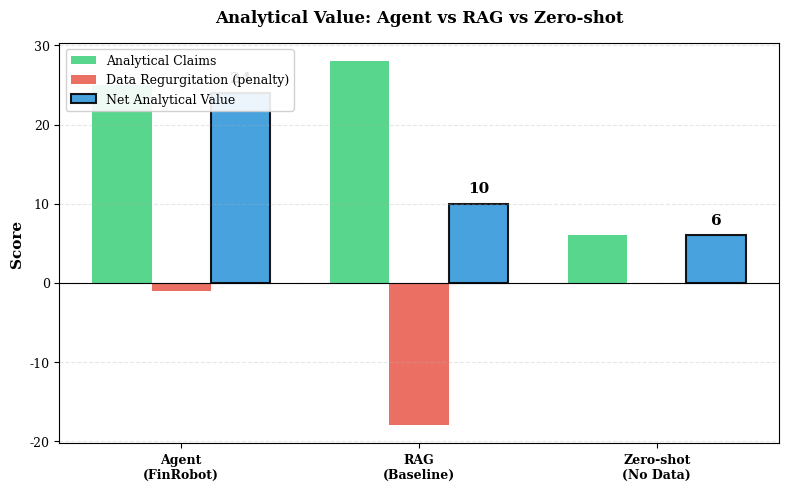
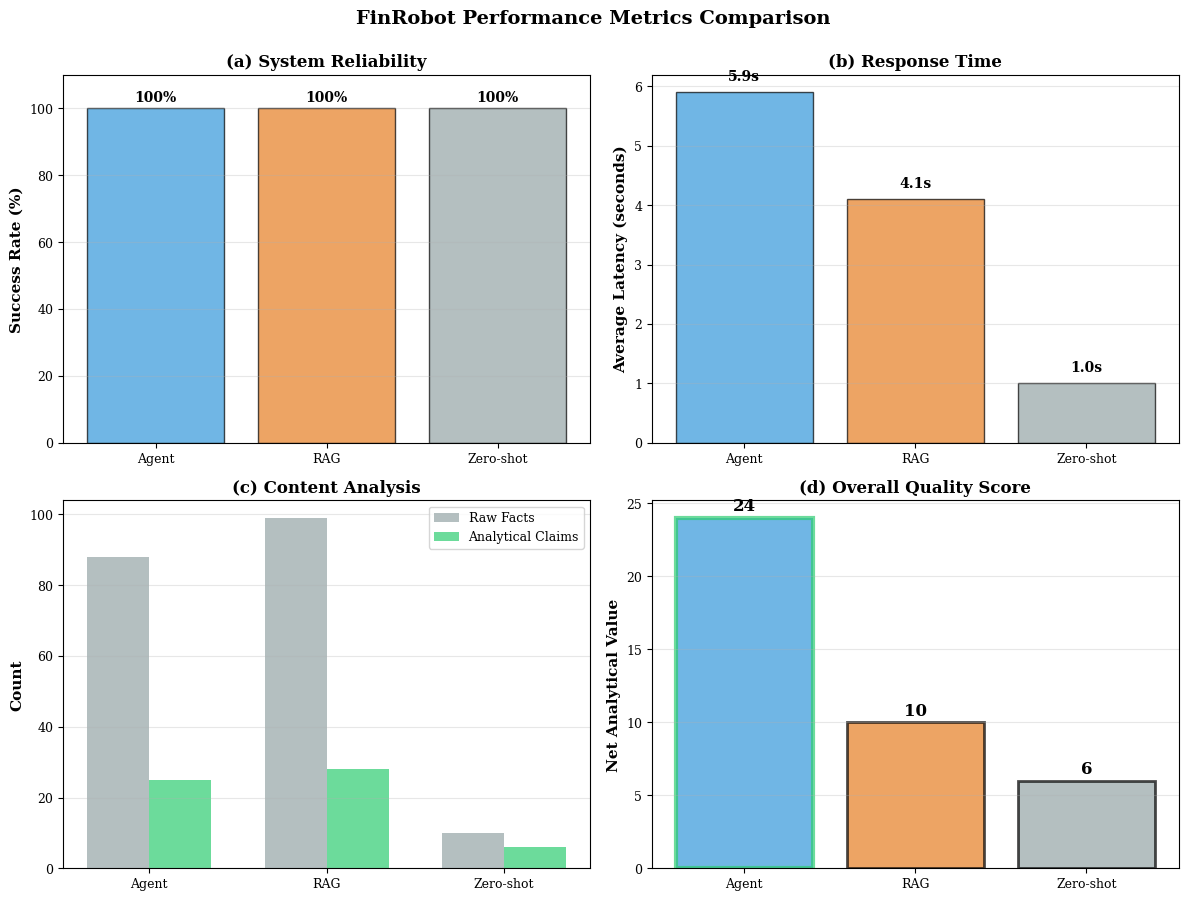
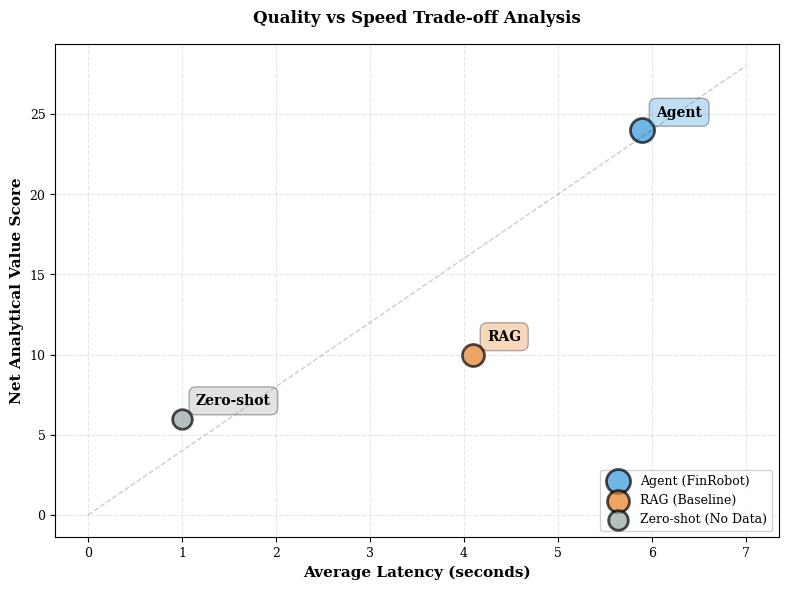
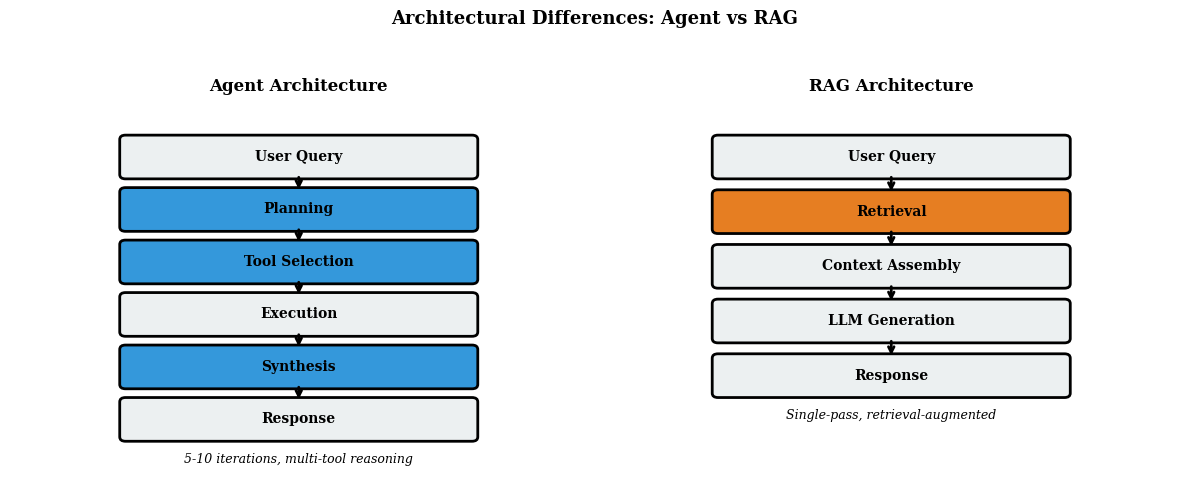

Here is the Python script that generated these plots, in order:
#!/usr/bin/env python3
"""
Create publication-quality visualizations for FinRobot research paper
"""
import json
import matplotlib.pyplot as plt
import matplotlib.patches as mpatches
import numpy as np
from pathlib import Path

# Set publication quality parameters
plt.rcParams['figure.dpi'] = 300
plt.rcParams['savefig.dpi'] = 300
plt.rcParams['font.size'] = 10
plt.rcParams['font.family'] = 'serif'
plt.rcParams['axes.labelsize'] = 11
plt.rcParams['axes.titlesize'] = 12
plt.rcParams['xtick.labelsize'] = 9
plt.rcParams['ytick.labelsize'] = 9
plt.rcParams['legend.fontsize'] = 9
plt.rcParams['figure.titlesize'] = 13

def load_results():
    """Load experimental results"""
    with open('scripts/results_agent.json') as f:
        agent = json.load(f)
    with open('scripts/results_rag.json') as f:
        rag = json.load(f)
    with open('scripts/results_zeroshot.json') as f:
        zero = json.load(f)
    return agent, rag, zero

def create_analytical_value_comparison():
    """Figure 1: Analytical Value Comparison"""
    fig, ax = plt.subplots(figsize=(8, 5))

    systems = ['Agent\n(FinRobot)', 'RAG\n(Baseline)', 'Zero-shot\n(No Data)']
    analytical_claims = [25, 28, 6]
    regurgitation_penalty = [1, 18, 0]
    net_scores = [24, 10, 6]

    x = np.arange(len(systems))
    width = 0.25

    # Stacked bars showing claims and penalty
    bars1 = ax.bar(x - width, analytical_claims, width, label='Analytical Claims', color='#2ecc71', alpha=0.8)
    bars2 = ax.bar(x, [p * -1 for p in regurgitation_penalty], width, label='Data Regurgitation (penalty)', color='#e74c3c', alpha=0.8)
    bars3 = ax.bar(x + width, net_scores, width, label='Net Analytical Value', color='#3498db', alpha=0.9, edgecolor='black', linewidth=1.5)

    ax.set_ylabel('Score', fontweight='bold')
    ax.set_title('Analytical Value: Agent vs RAG vs Zero-shot', fontweight='bold', pad=15)
    ax.set_xticks(x)
    ax.set_xticklabels(systems, fontweight='bold')
    ax.legend(loc='upper left', framealpha=0.9)
    ax.grid(axis='y', alpha=0.3, linestyle='--')
    ax.axhline(y=0, color='black', linestyle='-', linewidth=0.8)

    # Add value labels on bars
    for bar in bars3:
        height = bar.get_height()
        ax.text(bar.get_x() + bar.get_width()/2., height + 1,
                f'{int(height)}',
                ha='center', va='bottom', fontweight='bold', fontsize=11)

    plt.tight_layout()
    plt.savefig('figures/fig1_analytical_value.png', bbox_inches='tight')
    print("✓ Created: fig1_analytical_value.png")
    plt.close()

def create_performance_metrics():
    """Figure 2: Multi-dimensional Performance Comparison"""
    fig, ((ax1, ax2), (ax3, ax4)) = plt.subplots(2, 2, figsize=(12, 9))

    systems = ['Agent', 'RAG', 'Zero-shot']
    colors = ['#3498db', '#e67e22', '#95a5a6']

    # Success Rate
    success_rates = [100, 100, 100]
    ax1.bar(systems, success_rates, color=colors, alpha=0.7, edgecolor='black')
    ax1.set_ylabel('Success Rate (%)', fontweight='bold')
    ax1.set_title('(a) System Reliability', fontweight='bold')
    ax1.set_ylim([0, 110])
    ax1.grid(axis='y', alpha=0.3)
    for i, v in enumerate(success_rates):
        ax1.text(i, v + 2, f'{v}%', ha='center', fontweight='bold')

    # Latency
    latencies = [5.9, 4.1, 1.0]
    ax2.bar(systems, latencies, color=colors, alpha=0.7, edgecolor='black')
    ax2.set_ylabel('Average Latency (seconds)', fontweight='bold')
    ax2.set_title('(b) Response Time', fontweight='bold')
    ax2.grid(axis='y', alpha=0.3)
    for i, v in enumerate(latencies):
        ax2.text(i, v + 0.2, f'{v}s', ha='center', fontweight='bold')

    # Raw Facts vs Analytical Claims
    raw_facts = [88, 99, 10]
    analytical = [25, 28, 6]
    x = np.arange(len(systems))
    width = 0.35
    ax3.bar(x - width/2, raw_facts, width, label='Raw Facts', color='#95a5a6', alpha=0.7)
    ax3.bar(x + width/2, analytical, width, label='Analytical Claims', color='#2ecc71', alpha=0.7)
    ax3.set_ylabel('Count', fontweight='bold')
    ax3.set_title('(c) Content Analysis', fontweight='bold')
    ax3.set_xticks(x)
    ax3.set_xticklabels(systems)
    ax3.legend()
    ax3.grid(axis='y', alpha=0.3)

    # Net Analytical Value (main metric)
    net_scores = [24, 10, 6]
    bars = ax4.bar(systems, net_scores, color=colors, alpha=0.7, edgecolor='black', linewidth=2)
    ax4.set_ylabel('Net Analytical Value', fontweight='bold')
    ax4.set_title('(d) Overall Quality Score', fontweight='bold')
    ax4.grid(axis='y', alpha=0.3)
    for i, v in enumerate(net_scores):
        ax4.text(i, v + 0.5, f'{v}', ha='center', fontweight='bold', fontsize=12)

    # Highlight best performer
    bars[0].set_edgecolor('#2ecc71')
    bars[0].set_linewidth(3)

    plt.suptitle('FinRobot Performance Metrics Comparison', fontsize=14, fontweight='bold', y=0.995)
    plt.tight_layout()
    plt.savefig('figures/fig2_performance_metrics.png', bbox_inches='tight')
    print("✓ Created: fig2_performance_metrics.png")
    plt.close()

def create_efficiency_scatter():
    """Figure 3: Efficiency vs Quality Trade-off"""
    fig, ax = plt.subplots(figsize=(8, 6))

    # Data points: (latency, analytical_value)
    systems_data = {
        'Agent (FinRobot)': (5.9, 24, '#3498db', 300),
        'RAG (Baseline)': (4.1, 10, '#e67e22', 250),
        'Zero-shot (No Data)': (1.0, 6, '#95a5a6', 200)
    }

    for name, (latency, value, color, size) in systems_data.items():
        ax.scatter(latency, value, s=size, alpha=0.7, c=color, edgecolors='black', linewidth=2, label=name)
        ax.annotate(name.split('(')[0].strip(), (latency, value),
                   xytext=(10, 10), textcoords='offset points',
                   fontweight='bold', fontsize=10,
                   bbox=dict(boxstyle='round,pad=0.5', facecolor=color, alpha=0.3))

    ax.set_xlabel('Average Latency (seconds)', fontweight='bold')
    ax.set_ylabel('Net Analytical Value Score', fontweight='bold')
    ax.set_title('Quality vs Speed Trade-off Analysis', fontweight='bold', pad=15)
    ax.grid(True, alpha=0.3, linestyle='--')
    ax.legend(loc='lower right', framealpha=0.9)

    # Add diagonal reference line (efficiency frontier)
    ax.plot([0, 7], [0, 28], 'k--', alpha=0.2, linewidth=1, label='Linear efficiency')

    plt.tight_layout()
    plt.savefig('figures/fig3_efficiency_tradeoff.png', bbox_inches='tight')
    print("✓ Created: fig3_efficiency_tradeoff.png")
    plt.close()

def create_architecture_comparison():
    """Figure 4: Conceptual Architecture Comparison"""
    fig, (ax1, ax2) = plt.subplots(1, 2, figsize=(12, 5))

    # Agent Architecture (Multi-step)
    ax1.text(0.5, 0.9, 'Agent Architecture', ha='center', fontsize=12, fontweight='bold')

    components = ['User Query', 'Planning', 'Tool Selection', 'Execution', 'Synthesis', 'Response']
    y_positions = np.linspace(0.75, 0.15, len(components))

    for i, (comp, y) in enumerate(zip(components, y_positions)):
        color = '#3498db' if i in [1, 2, 4] else '#ecf0f1'  # Highlight key steps
        rect = mpatches.FancyBboxPatch((0.2, y-0.04), 0.6, 0.08,
                                       boxstyle="round,pad=0.01",
                                       facecolor=color, edgecolor='black', linewidth=2)
        ax1.add_patch(rect)
        ax1.text(0.5, y, comp, ha='center', va='center', fontweight='bold', fontsize=10)

        if i < len(components) - 1:
            ax1.annotate('', xy=(0.5, y_positions[i+1]+0.04), xytext=(0.5, y-0.04),
                        arrowprops=dict(arrowstyle='->', lw=2, color='black'))

    ax1.set_xlim(0, 1)
    ax1.set_ylim(0, 1)
    ax1.axis('off')
    ax1.text(0.5, 0.05, '5-10 iterations, multi-tool reasoning', ha='center', fontsize=9, style='italic')

    # RAG Architecture (Single-step)
    ax2.text(0.5, 0.9, 'RAG Architecture', ha='center', fontsize=12, fontweight='bold')

    components_rag = ['User Query', 'Retrieval', 'Context Assembly', 'LLM Generation', 'Response']
    y_positions_rag = np.linspace(0.75, 0.25, len(components_rag))

    for i, (comp, y) in enumerate(zip(components_rag, y_positions_rag)):
        color = '#e67e22' if i == 1 else '#ecf0f1'  # Highlight retrieval
        rect = mpatches.FancyBboxPatch((0.2, y-0.04), 0.6, 0.08,
                                       boxstyle="round,pad=0.01",
                                       facecolor=color, edgecolor='black', linewidth=2)
        ax2.add_patch(rect)
        ax2.text(0.5, y, comp, ha='center', va='center', fontweight='bold', fontsize=10)

        if i < len(components_rag) - 1:
            ax2.annotate('', xy=(0.5, y_positions_rag[i+1]+0.04), xytext=(0.5, y-0.04),
                        arrowprops=dict(arrowstyle='->', lw=2, color='black'))

    ax2.set_xlim(0, 1)
    ax2.set_ylim(0, 1)
    ax2.axis('off')
    ax2.text(0.5, 0.15, 'Single-pass, retrieval-augmented', ha='center', fontsize=9, style='italic')

    plt.suptitle('Architectural Differences: Agent vs RAG', fontsize=13, fontweight='bold')
    plt.tight_layout()
    plt.savefig('figures/fig4_architecture_comparison.png', bbox_inches='tight')
    print("✓ Created: fig4_architecture_comparison.png")
    plt.close()

def main():
    # Create figures directory
    Path('figures').mkdir(exist_ok=True)

    print("Generating publication-quality figures...")
    print("=" * 50)

    create_analytical_value_comparison()
    create_performance_metrics()
    create_efficiency_scatter()
    create_architecture_comparison()

    print("=" * 50)
    print("✓ All figures created in figures/")
    print("\nFigures ready for inclusion in research paper:")
    print("  - fig1_analytical_value.png")
    print("  - fig2_performance_metrics.png")
    print("  - fig3_efficiency_tradeoff.png")
    print("  - fig4_architecture_comparison.png")

if __name__ == '__main__':
    main()
